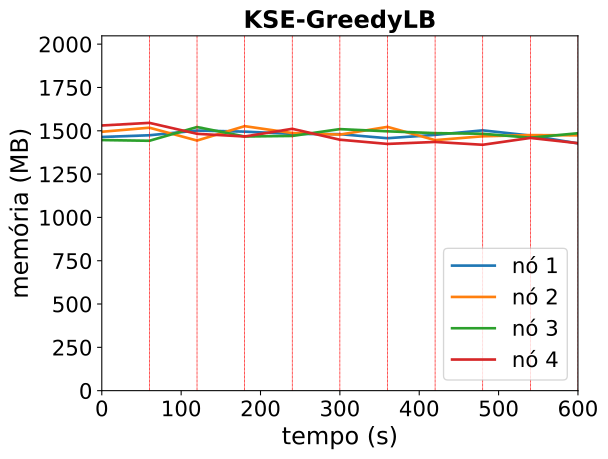

Values plotted in this chart, from the file beside it:
timestamp, ppgcc-m02_pod_amount, ppgcc-m02_memory, ppgcc-m02_cpu, ppgcc-m03_pod_amount, ppgcc-m03_memory, ppgcc-m03_cpu, ppgcc-m04_pod_amount, ppgcc-m04_memory, ppgcc-m04_cpu, ppgcc-m05_pod_amount, ppgcc-m05_memory, ppgcc-m05_cpu
0, 5, 1499408, 500972864, 5, 1530060, 572049213, 5, 1481220, 309006432, 5, 1567296, 683622106
60, 5, 1509440, 446531430, 5, 1554216, 549123694, 5, 1476904, 352965790, 5, 1582740, 685494025
120, 5, 1537228, 734628189, 5, 1478284, 688995790, 5, 1558108, 618250077, 5, 1518072, 712684439
180, 5, 1531000, 767923013, 5, 1563280, 781092217, 5, 1502236, 554609722, 5, 1502220, 545495699
240, 5, 1517776, 782612167, 5, 1522748, 797147629, 5, 1505492, 601277527, 5, 1547580, 549669252
300, 5, 1515904, 810989270, 5, 1513396, 805416120, 5, 1545808, 658105948, 5, 1483188, 561241596
360, 4, 1492020, 676692558, 5, 1559116, 798855738, 6, 1532860, 715413603, 5, 1458340, 537313035
420, 5, 1511796, 705470097, 5, 1480692, 785743172, 5, 1522036, 686044705, 5, 1469960, 588620129
480, 5, 1538488, 703461650, 5, 1503448, 528572941, 5, 1518428, 745530915, 5, 1453268, 572247028
540, 5, 1507796, 702544250, 5, 1510436, 785856151, 5, 1494984, 658145330, 5, 1493676, 537060731
600, 5, 1461480, 641950802, 5, 1508992, 681327140, 5, 1521472, 660162165, 5, 1462672, 585390918
